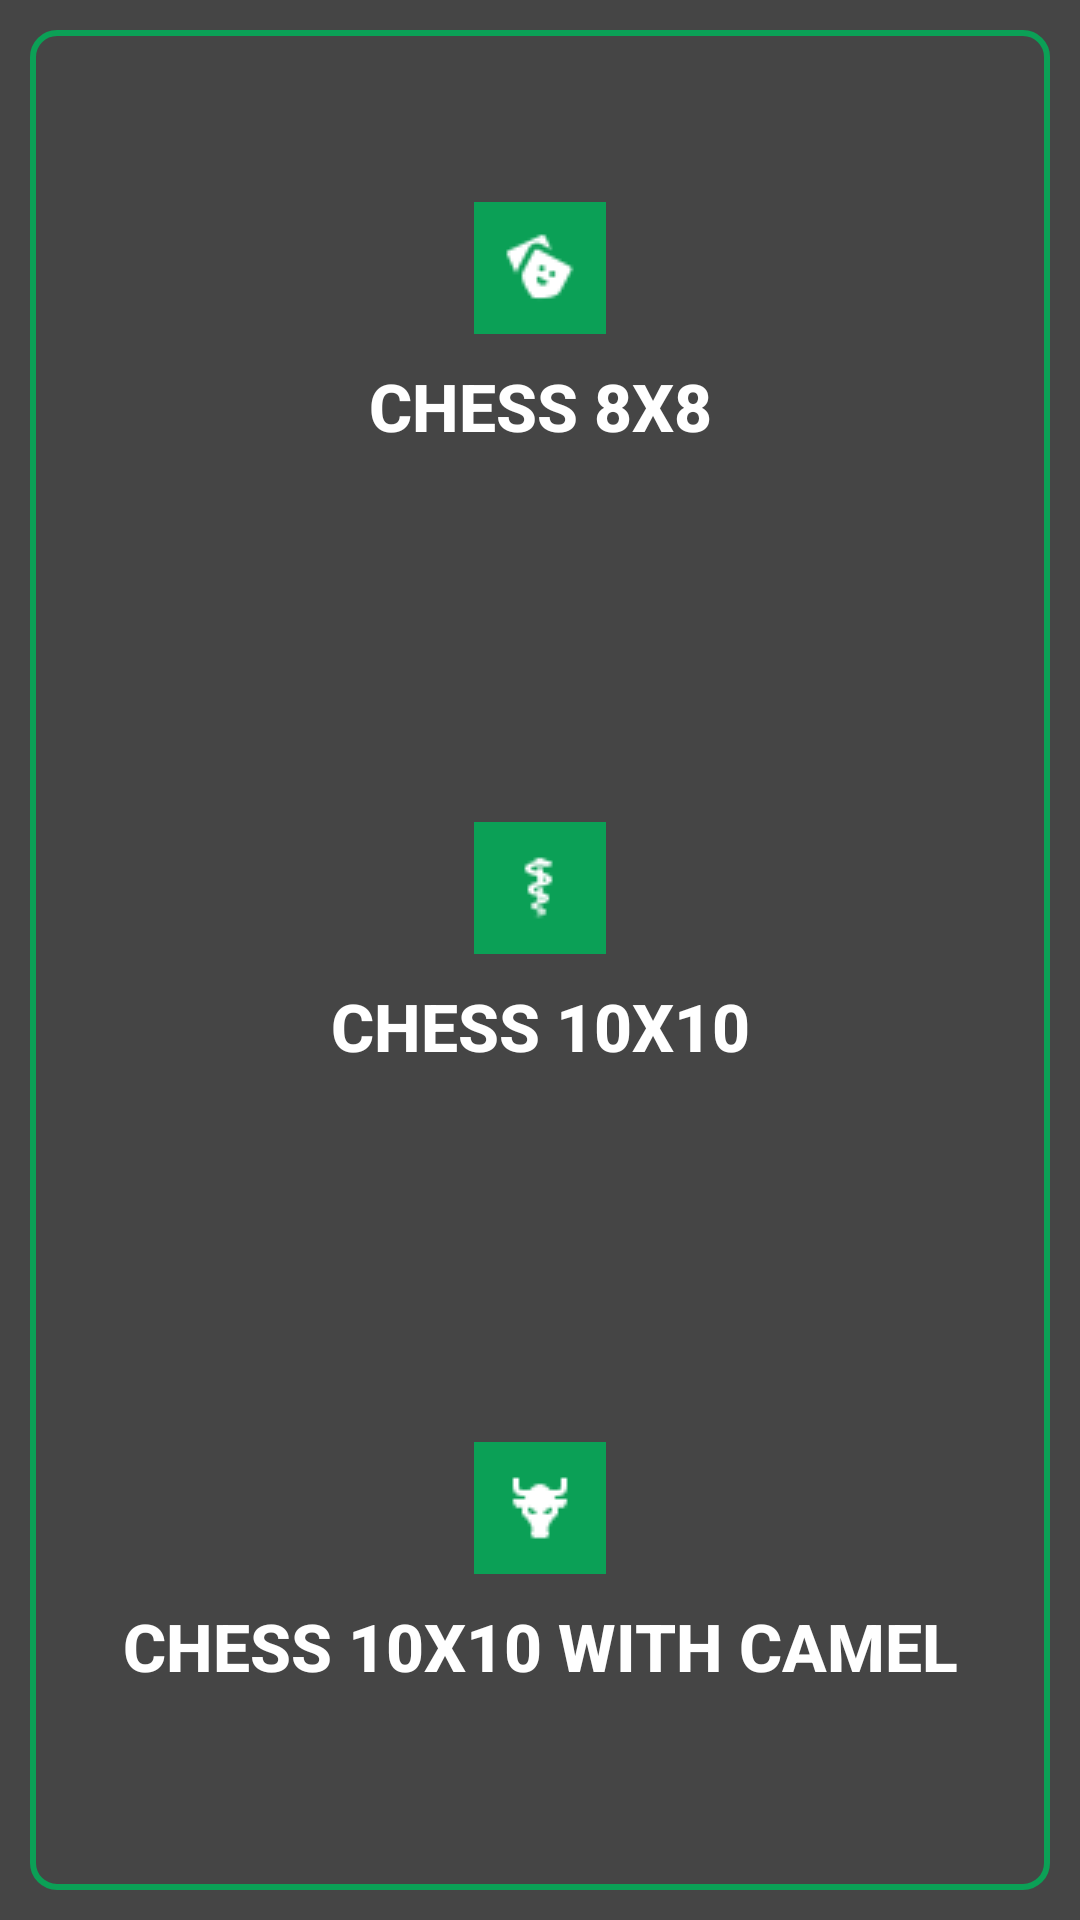

Reconstruct the res/layout file that produces this screen, plus the resources it refers to.
<!-- AndroidManifest.xml: application theme AppTheme -->
<!-- res/layout/content_drawer.xml -->
<?xml version="1.0" encoding="utf-8"?>
<LinearLayout xmlns:android="http://schemas.android.com/apk/res/android"
    xmlns:app="http://schemas.android.com/apk/res-auto"
    xmlns:tools="http://schemas.android.com/tools"
    android:layout_width="match_parent"
    android:layout_height="match_parent"
    android:orientation="vertical"
    app:layout_behavior="@string/appbar_scrolling_view_behavior"
    tools:context="com.project.naveen.chess10x10.drawer"
    tools:showIn="@layout/app_bar_drawer"
    android:background="#454545">

    <LinearLayout
        android:layout_width="match_parent"
        android:layout_height="match_parent"
        android:orientation="vertical"
        android:layout_gravity="center"
        android:gravity="center"
        android:background="@drawable/shape"
        android:layout_margin="10dp">
        <LinearLayout
            android:layout_width="match_parent"
            android:layout_height="match_parent"
            android:orientation="horizontal"
            android:layout_weight="1"
            android:layout_margin="10dp">

            <LinearLayout
                android:layout_width="match_parent"
                android:layout_height="wrap_content"
                android:orientation="vertical"
                android:layout_gravity="center"
                android:layout_margin="10dp">
                <ImageView
                    android:layout_width="wrap_content"
                    android:layout_gravity="center"
                    android:background="@color/colorPrimary"
                    android:padding="10dp"
                    android:layout_height="wrap_content"
                    android:src="@drawable/img1"
                    />
            <Button
                android:id="@+id/btnChess8x8"
                android:layout_width="match_parent"
                android:layout_height="match_parent"
                android:onClick="onClick"
                android:textColor="#fff"
                android:background="#00ffffff"
                android:text="Chess 8x8"
                android:textSize="22dp"
                android:textStyle="bold" />
            </LinearLayout>
        </LinearLayout>

        <LinearLayout
            android:layout_width="match_parent"
            android:layout_height="match_parent"
            android:orientation="horizontal"
            android:layout_weight="1"
            android:layout_margin="10dp">

            <LinearLayout
                android:layout_width="match_parent"
                android:layout_height="wrap_content"
                android:orientation="vertical"
                android:layout_gravity="center"
                android:layout_margin="10dp">
                <ImageView
                    android:layout_width="wrap_content"
                    android:layout_gravity="center"
                    android:background="@color/colorPrimary"
                    android:padding="10dp"
                    android:layout_height="wrap_content"
                    android:src="@drawable/snake"
                    />
                <Button
                    android:id="@+id/btnChess10x10"
                    android:layout_width="match_parent"
                    android:layout_height="match_parent"
                    android:onClick="onClick"
                    android:background="#00ffffff"
                    android:textColor="#fff"
                    android:text="Chess 10x10"
                    android:textSize="22dp"
                    android:textStyle="bold" />
            </LinearLayout>

        </LinearLayout>

        <LinearLayout
            android:layout_width="match_parent"
            android:layout_height="match_parent"
            android:layout_weight="1"
            android:orientation="horizontal"
            android:layout_margin="10dp">

            <LinearLayout
                android:layout_width="match_parent"
                android:layout_height="wrap_content"
                android:orientation="vertical"
                android:layout_gravity="center"
                android:gravity="center"
                android:layout_margin="10dp">
                <ImageView
                    android:layout_width="wrap_content"
                    android:layout_gravity="center"
                    android:background="@color/colorPrimary"
                    android:padding="10dp"
                    android:layout_height="wrap_content"
                    android:src="@drawable/bull"
                    />
                <Button
                    android:id="@+id/btnChess10x10Camel"
                    android:layout_width="match_parent"
                    android:layout_height="wrap_content"
                    android:onClick="onClick"
                    android:background="#00ffffff"
                    android:textColor="#fff"
                    android:text="Chess 10x10 with camel"
                    android:textSize="22dp"
                    android:textStyle="bold" />
            </LinearLayout>

        </LinearLayout>

    </LinearLayout>


</LinearLayout>
<!-- res/layout/app_bar_drawer.xml (included above) -->
<?xml version="1.0" encoding="utf-8"?>
<android.support.design.widget.CoordinatorLayout xmlns:android="http://schemas.android.com/apk/res/android"
    xmlns:app="http://schemas.android.com/apk/res-auto"
    xmlns:tools="http://schemas.android.com/tools"
    android:layout_width="match_parent"
    android:layout_height="match_parent"
    tools:context="com.project.naveen.chess10x10.drawer">

    <android.support.design.widget.AppBarLayout
        android:layout_width="match_parent"
        android:layout_height="wrap_content"
        android:theme="@style/AppTheme.AppBarOverlay">

        <android.support.v7.widget.Toolbar
            android:id="@+id/toolbar"
            android:layout_width="match_parent"
            android:layout_height="?attr/actionBarSize"
            android:background="?attr/colorPrimary"
            app:popupTheme="@style/AppTheme.PopupOverlay" />

    </android.support.design.widget.AppBarLayout>

    <include layout="@layout/content_drawer" />


</android.support.design.widget.CoordinatorLayout>
<!-- resources referenced by this layout -->
<resources>
  <color name="colorPrimary">#0BA056</color>
  <!-- drawable bull: png bitmap (drawable, 436 bytes) -->
  <!-- drawable img1: png bitmap (drawable, 627 bytes) -->
  <!-- drawable shape (drawable-v24) -->
  <shape
      xmlns:android="http://schemas.android.com/apk/res/android"
      android:shape="rectangle"   >
  
      <solid
          android:color="#00ffffff">
      </solid>
  
      <stroke
          android:width="2dp"
          android:color="@color/colorPrimary" >
      </stroke>
  
      <corners
          android:radius="8dp"   >
      </corners>
  
  </shape>
  <!-- drawable snake: png bitmap (drawable, 432 bytes) -->
  <style name="AppTheme.AppBarOverlay" parent="ThemeOverlay.AppCompat.Dark.ActionBar" />
  <style name="AppTheme.PopupOverlay" parent="ThemeOverlay.AppCompat.Light" />
  <style name="AppTheme" parent="Theme.AppCompat.Light.NoActionBar">
          
          <item name="colorPrimary">@color/colorPrimary</item>
          <item name="colorPrimaryDark">@color/colorPrimaryDark</item>
          <item name="colorAccent">@color/colorAccent</item>
      </style>
  <color name="colorPrimaryDark">#0BA056</color>
  <color name="colorAccent">#FF4081</color>
</resources>
